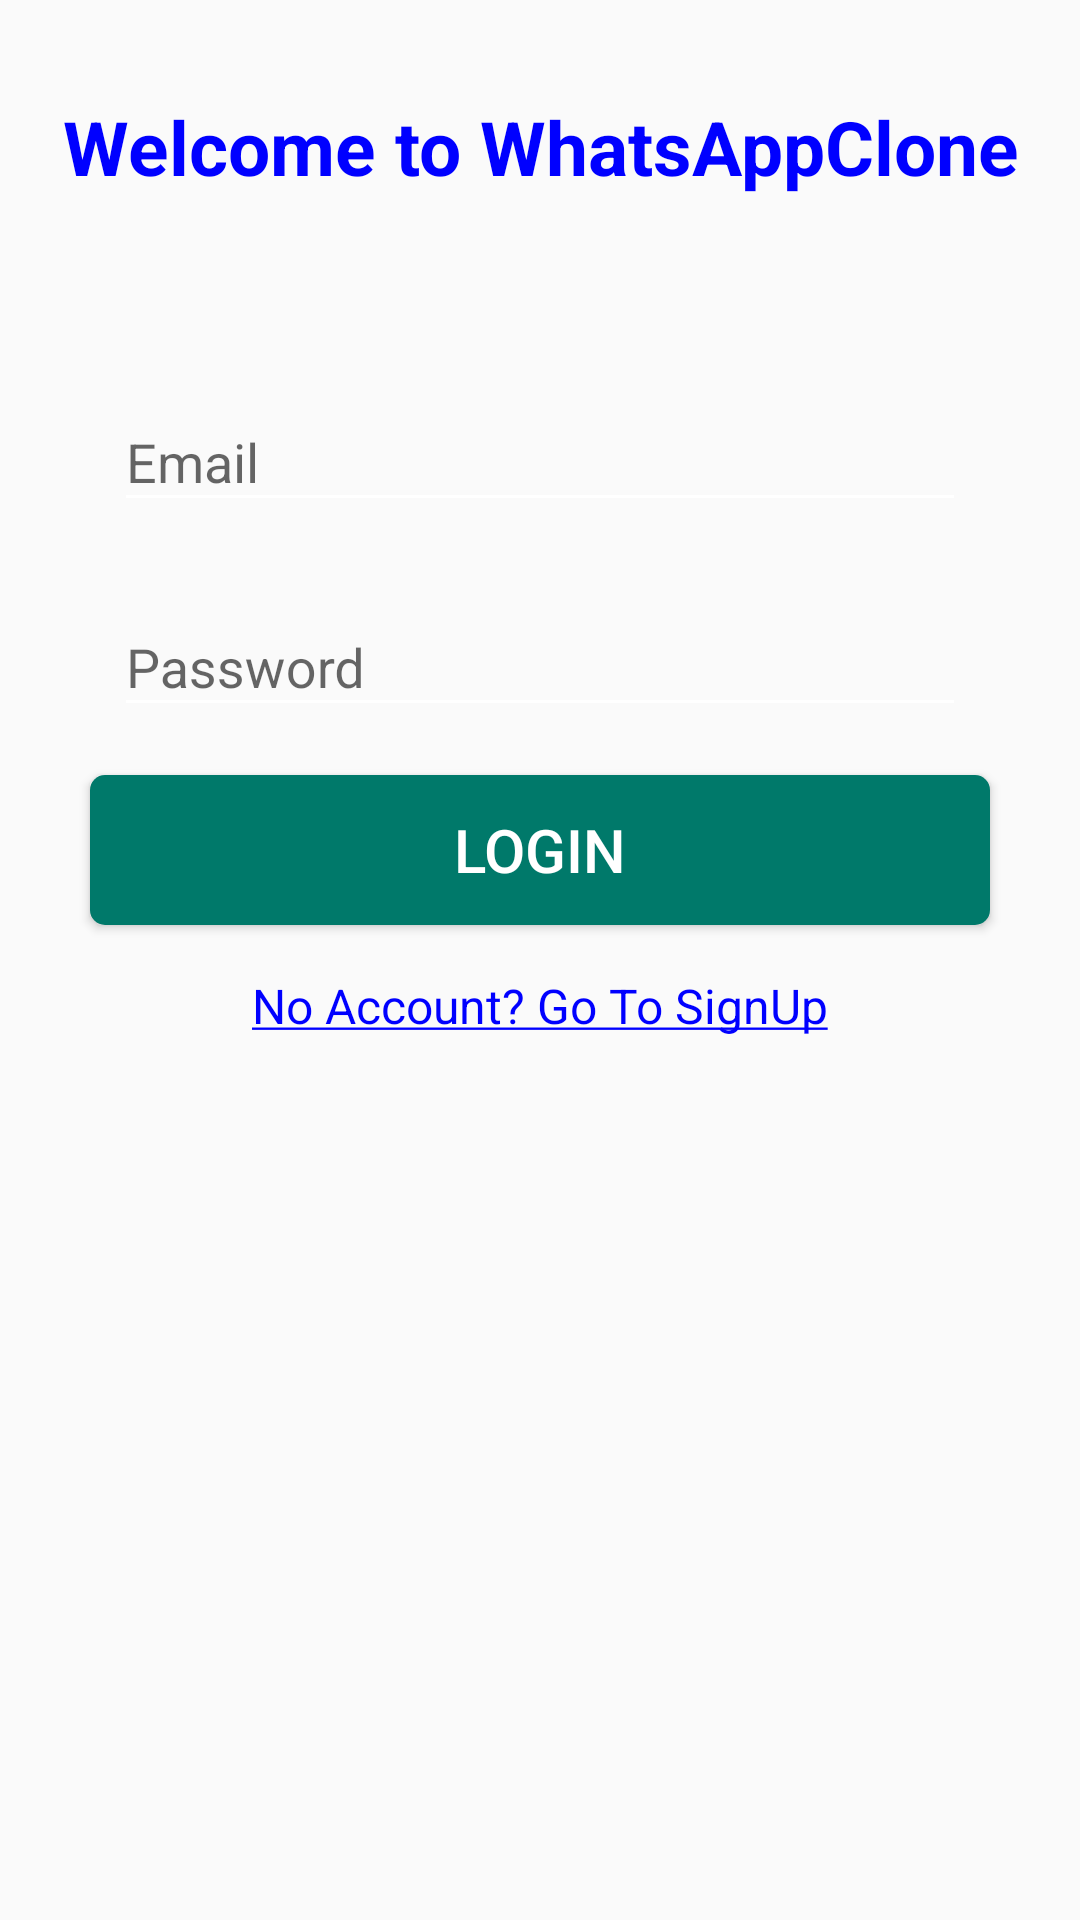

Write the Android layout XML for this screen, with the resource values it uses.
<!-- AndroidManifest.xml: activity theme AppTheme.NoActionBar -->
<!-- res/layout/activity_sign_in.xml -->
<?xml version="1.0" encoding="utf-8"?>
<androidx.constraintlayout.widget.ConstraintLayout xmlns:android="http://schemas.android.com/apk/res/android"
    xmlns:app="http://schemas.android.com/apk/res-auto"
    xmlns:tools="http://schemas.android.com/tools"
    android:layout_width="match_parent"
    android:layout_height="match_parent"

    tools:context=".activities.SignInActivity">

    <androidx.core.widget.NestedScrollView
        android:layout_width="match_parent"
        android:layout_height="match_parent"
        android:fillViewport="true">

        <RelativeLayout
            android:layout_width="match_parent"
            android:layout_height="match_parent">
            <TextView
                android:id="@+id/txt_welcome"
                android:layout_width="match_parent"
                android:layout_height="wrap_content"
                android:layout_centerHorizontal="true"
                android:layout_marginTop="@dimen/dp32"
                android:layout_marginBottom="@dimen/dp16"
                android:text="@string/txt_welcome"
                android:textAlignment="center"
                android:textColor="@color/blue"
                android:textSize="25sp"
                android:textStyle="bold" />
            <ImageView
                android:id="@+id/img_view"
                android:layout_width="match_parent"
                android:layout_height="wrap_content"
                android:layout_below="@+id/txt_welcome"
                android:layout_centerHorizontal="true"
                android:layout_marginStart="@dimen/dp16"
                android:layout_marginTop="@dimen/dp16"
                android:layout_marginEnd="@dimen/dp16"
                android:layout_marginBottom="@dimen/dp16"
                android:src="@drawable/ic_welcome" />
            <com.google.android.material.textfield.TextInputLayout
                android:id="@+id/til_email"
                style="@style/StandardTextInput"
                android:layout_below="@id/img_view"
                android:layout_centerHorizontal="true">

                <com.google.android.material.textfield.TextInputEditText
                    android:id="@+id/edt_email"
                    android:layout_width="match_parent"
                    android:layout_height="wrap_content"
                    android:hint="@string/hint_email"
                    android:inputType="textEmailAddress" />

            </com.google.android.material.textfield.TextInputLayout>

            <com.google.android.material.textfield.TextInputLayout
                android:id="@+id/til_password"
                style="@style/StandardTextInput"
                android:layout_below="@id/til_email"
                android:layout_centerHorizontal="true">

                <com.google.android.material.textfield.TextInputEditText
                    android:id="@+id/edt_password"
                    android:layout_width="match_parent"
                    android:layout_height="wrap_content"
                    android:hint="@string/hint_password"
                    android:inputType="textPassword" />

            </com.google.android.material.textfield.TextInputLayout>

            <Button
                android:id="@+id/btn_login"
                style="@style/StandardButton"
                android:layout_below="@id/til_password"
                android:layout_centerHorizontal="true"
                android:text="@string/btn_login"/>
            <TextView
                android:id="@+id/txt_signup"
                style="@style/LinkText"
                android:layout_width="wrap_content"
                android:layout_height="wrap_content"
                android:layout_below="@id/btn_login"
                android:layout_centerHorizontal="true"
                android:layout_marginTop="@dimen/dp8"
                android:clickable="true"
                android:focusable="true"
                android:text="@string/txt_signup" />
            
        </RelativeLayout> </androidx.core.widget.NestedScrollView>
    <androidx.appcompat.widget.LinearLayoutCompat
        android:id="@+id/progress_layout"
        style="@style/ProgressLayout"
        app:layout_constraintBottom_toBottomOf="parent"
        app:layout_constraintEnd_toEndOf="parent"
        app:layout_constraintStart_toStartOf="parent"
        app:layout_constraintTop_toTopOf="parent">

        
        <ProgressBar
            android:layout_width="wrap_content"
            android:layout_height="wrap_content" />

    </androidx.appcompat.widget.LinearLayoutCompat>

</androidx.constraintlayout.widget.ConstraintLayout>
<!-- resources referenced by this layout -->
<resources>
  <color name="blue">#0000ff</color>
  <dimen name="dp16">16dp</dimen>
  <dimen name="dp32">32dp</dimen>
  <dimen name="dp8">8dp</dimen>
  <string name="btn_login">Login</string>
  <string name="hint_email">Email</string>
  <string name="hint_password">Password</string>
  <string name="txt_signup"><u>No Account? Go To SignUp</u></string>
  <string name="txt_welcome">Welcome to WhatsAppClone</string>
  <style name="LinkText" parent="Text">
          <item name="android:textColor">@color/blue</item>
      </style>
  <style name="ProgressLayout">
      <item name="android:layout_width">match_parent</item>
      <item name="android:layout_height">match_parent</item>
      <item name="android:background">@color/shadow_color</item>
      <item name="android:gravity">center</item>
      <item name="android:orientation">vertical</item>
      <item name="android:visibility">gone</item>
  </style>
  <style name="StandardButton">
          <item name="android:layout_width">@dimen/dp300</item>
          <item name="android:layout_height">@dimen/dp50</item>
          <item name="android:background">@drawable/btn_standard</item> <item name="android:textColor">@android:color/white</item>
          <item name="android:textSize">@dimen/sp20</item>
          <item name="android:layout_marginTop">@dimen/dp8</item>
          <item name="android:layout_marginBottom">@dimen/dp8</item>
          <item name="android:foreground">?attr/selectableItemBackground</item>
      </style>
  <style name="StandardTextInput">
          <item name="android:layout_width">@dimen/dp300</item>
          <item name="android:layout_height">wrap_content</item>
          <item name="android:paddingStart">@dimen/dp8</item>
          <item name="android:paddingEnd">@dimen/dp8</item>
          <item name="android:layout_marginTop">@dimen/dp8</item>
          <item name="android:layout_marginBottom">@dimen/dp8</item> </style>
  <style name="AppTheme.NoActionBar">
          <item name="windowActionBar">false</item>
          <item name="windowNoTitle">true</item>
          <item name="colorControlNormal">@color/white</item>
      </style>
  <style name="Text">
      <item name="android:textSize">@dimen/sp16</item> </style>
  <color name="shadow_color">#cadddddd</color>
  <dimen name="dp300">300dp</dimen>
  <dimen name="dp50">50dp</dimen>
  <!-- drawable btn_standard (drawable) -->
  <?xml version="1.0" encoding="utf-8"?>
  <shape xmlns:android="http://schemas.android.com/apk/res/android"
      android:shape="rectangle">
      <solid android:color="@color/colorPrimary" />
      <corners android:radius="@dimen/dp5" />
  </shape>
  <dimen name="sp20">20sp</dimen>
  <color name="white">#ffffff</color>
  <dimen name="sp16">16sp</dimen>
  <color name="colorPrimary">#00796A</color>
  <dimen name="dp5">5dp</dimen>
</resources>
